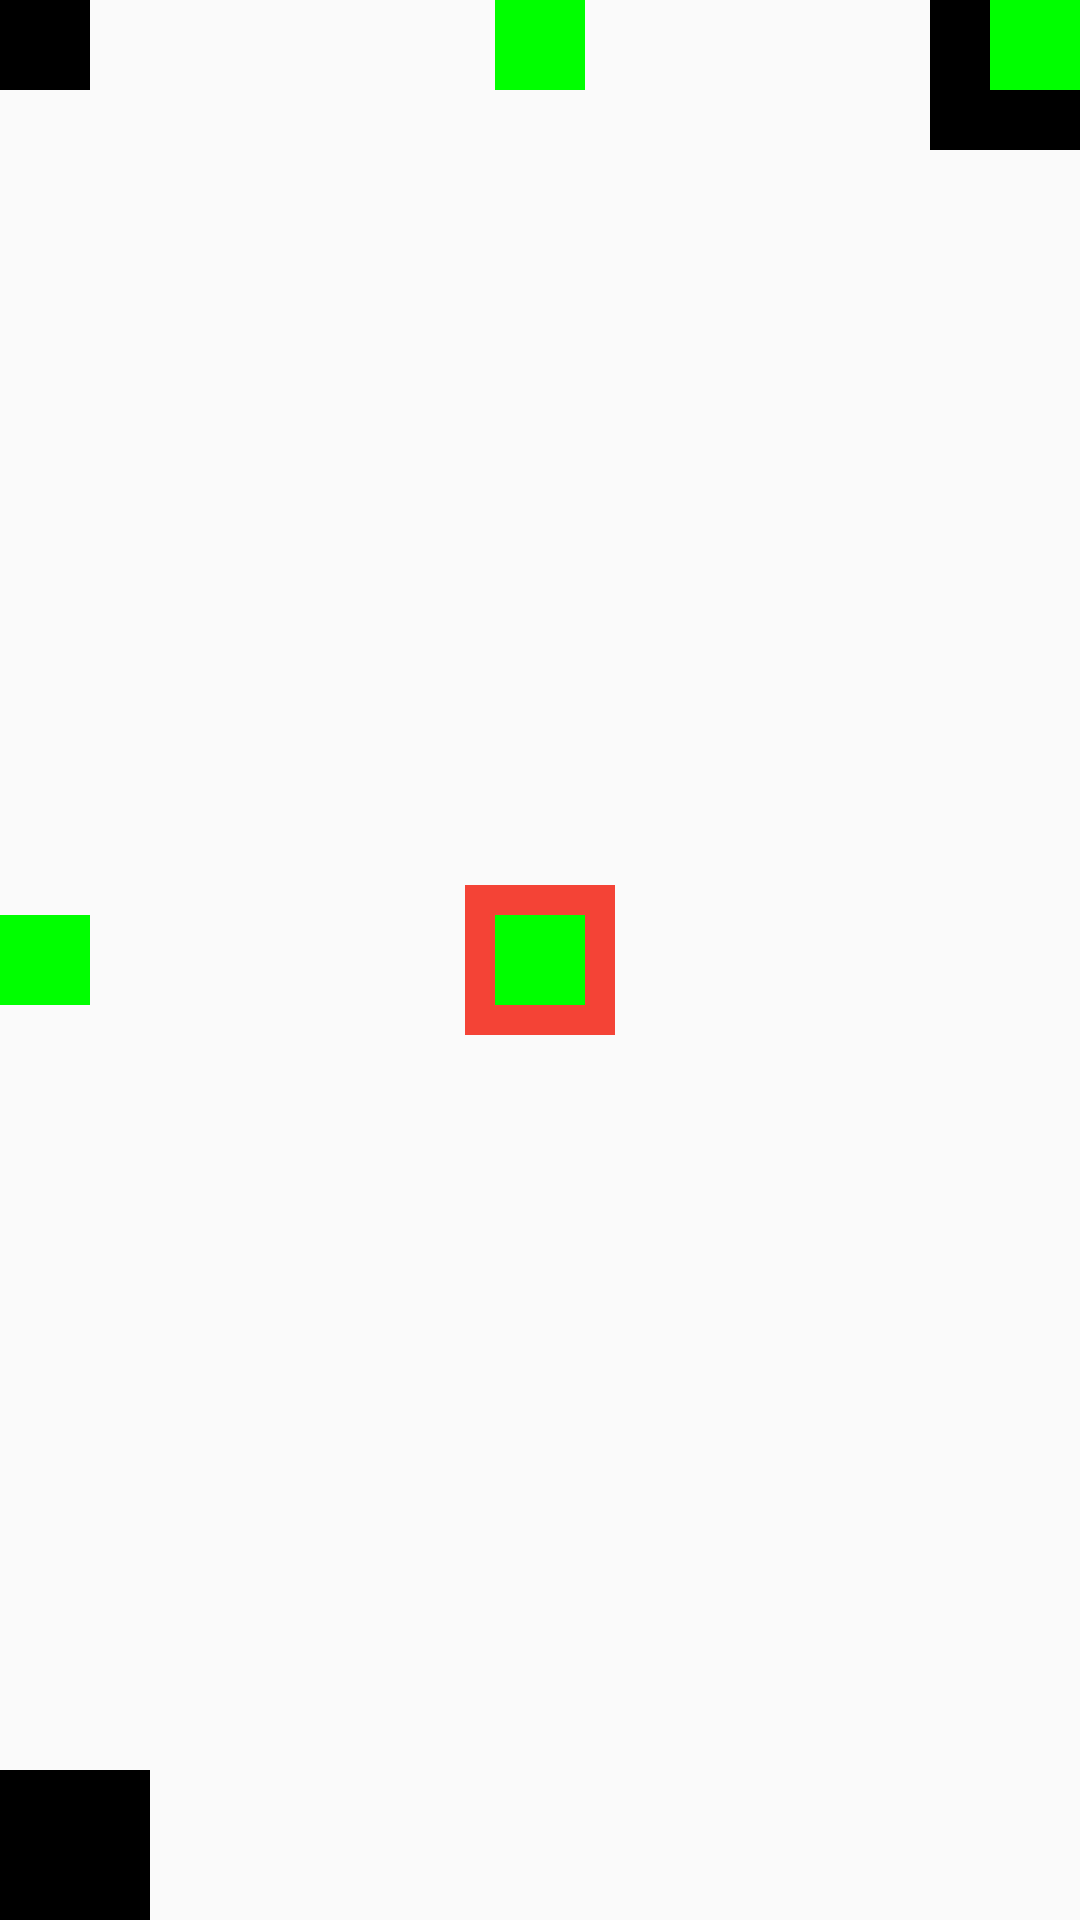

Android layout source for this screen:
<!-- AndroidManifest.xml: application theme MyTheme -->
<!-- res/layout/relative_layout_04.xml -->
<?xml version="1.0" encoding="utf-8"?>
<RelativeLayout
    xmlns:android="http://schemas.android.com/apk/res/android"
    android:layout_width="match_parent"
    android:layout_height="match_parent">

    <TextView
        android:layout_width="50dp"
        android:layout_height="50dp"
        android:background="#F44336"
        android:layout_centerInParent="true"
        />

    <TextView
        android:layout_width="50dp"
        android:layout_height="50dp"
        android:background="#000000"
        android:layout_alignParentBottom="true"
        />

    <TextView
        android:layout_width="50dp"
        android:layout_height="50dp"
        android:background="#000000"
        android:layout_alignParentRight="true"
        />

    <TextView
        android:layout_width="30dp"
        android:layout_height="30dp"
        android:background="#000000"
        android:layout_alignParentLeft="true"
        />

    <TextView
        android:layout_width="30dp"
        android:layout_height="30dp"
        android:background="#00FF00"
        android:layout_alignParentEnd="true"
        />

    <TextView
        android:layout_width="30dp"
        android:layout_height="30dp"
        android:background="#00FF00"
        android:layout_centerInParent="true"
        />

    <TextView
        android:layout_width="30dp"
        android:layout_height="30dp"
        android:background="#00FF00"
        android:layout_centerHorizontal="true"
        />

    <TextView
        android:layout_width="30dp"
        android:layout_height="30dp"
        android:background="#00FF00"
        android:layout_centerVertical="true"
        />


</RelativeLayout>
<!-- resources referenced by this layout -->
<resources>
  <style name="MyTheme" parent="Theme.AppCompat.Light.DarkActionBar">
          
          <item name="colorPrimary">@color/colorPrimary</item>
          <item name="colorPrimaryDark">@color/textview_color</item>
          <item name="colorAccent">@color/colorAccent</item>
          <item name="windowNoTitle">true</item>
      </style>
  <color name="colorPrimary">#6200EE</color>
  <color name="textview_color">#E91000</color>
  <color name="colorAccent">#03DAC5</color>
</resources>
